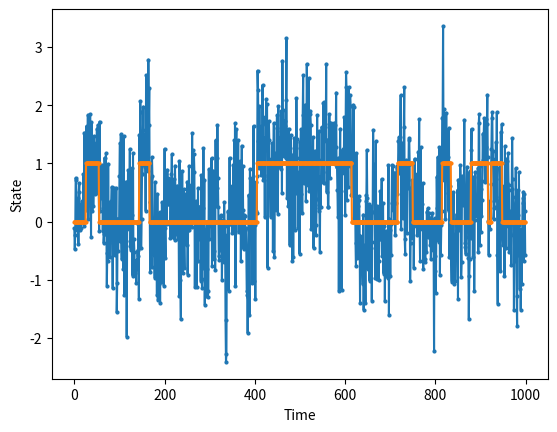

Recreate this plot in Python.
import numpy as np
import matplotlib.pyplot as plt

def generate_RTS(transition_probs, num_samples, num_states = 2):

    # Define the number of states and the transition probabilities
    # Set the initial state
    current_state = 0

    # Generate the RTS
    rts = []
    for _ in range(num_samples):
        # Append the current state to the RTS
        rts.append(current_state)
        # Generate a random number between 0 and 1
        rand_num = np.random.rand()
        # Determine the next state using the transition probabilities
        next_state = np.where(rand_num < np.cumsum(transition_probs[current_state]))[0][0]
        # Update the current state
        current_state = next_state

    return rts


def generate_fixed_RTS(num_samples, transition_rate, num_states = 2):
    # Set the initial state
    current_state = 0
    # Generate the RTS
    rts = []
    for i in range(num_samples):
        # Append the current state to the RTS
        rts.append(current_state)
        # Transition to the other state after a fixed number of samples
        if (i+1) % transition_rate == 0:
            current_state = (current_state + 1) % num_states
    return rts

def generate_gaussian_noise(num_samples, mean, std):
    # Generate Gaussian noise
    noise = np.random.normal(mean, std, num_samples)
    return noise

def rolling_average(signal, num_samples_per_average):
    # Create an array to hold the rolling averages
    rolling_averages = np.zeros(len(signal))
    # Calculate the rolling average
    for i in range(len(signal)):
        start = max(0, i - num_samples_per_average + 1)
        rolling_averages[i] = np.mean(signal[start:i+1])
    return rolling_averages

def generate_sinusoidal_signal(num_samples, freq, amplitude, phase=0):
    # Generate a sinusoidal signal
    signal = amplitude * np.sin(2 * np.pi * freq * np.arange(num_samples) + phase)
    return signal


if __name__ == "__main__":

    rts = generate_RTS(
        num_states=2, 
        transition_probs=np.array([[0.99, 0.01], [0.01, 0.99]]), 
        num_samples=1000
    )

    sinusoidal = generate_sinusoidal_signal(num_samples=1000, freq=0.02, amplitude=0.4)
    noise = generate_gaussian_noise(num_samples=1000, mean=0, std=0.7)

    noisy_rts = noise + rts

    plt.plot(sinusoidal + rts + noise, '-o', markersize=2)
    plt.plot(rts, '-o', markersize=2)
    plt.xlabel('Time')
    plt.ylabel('State')
    plt.show()